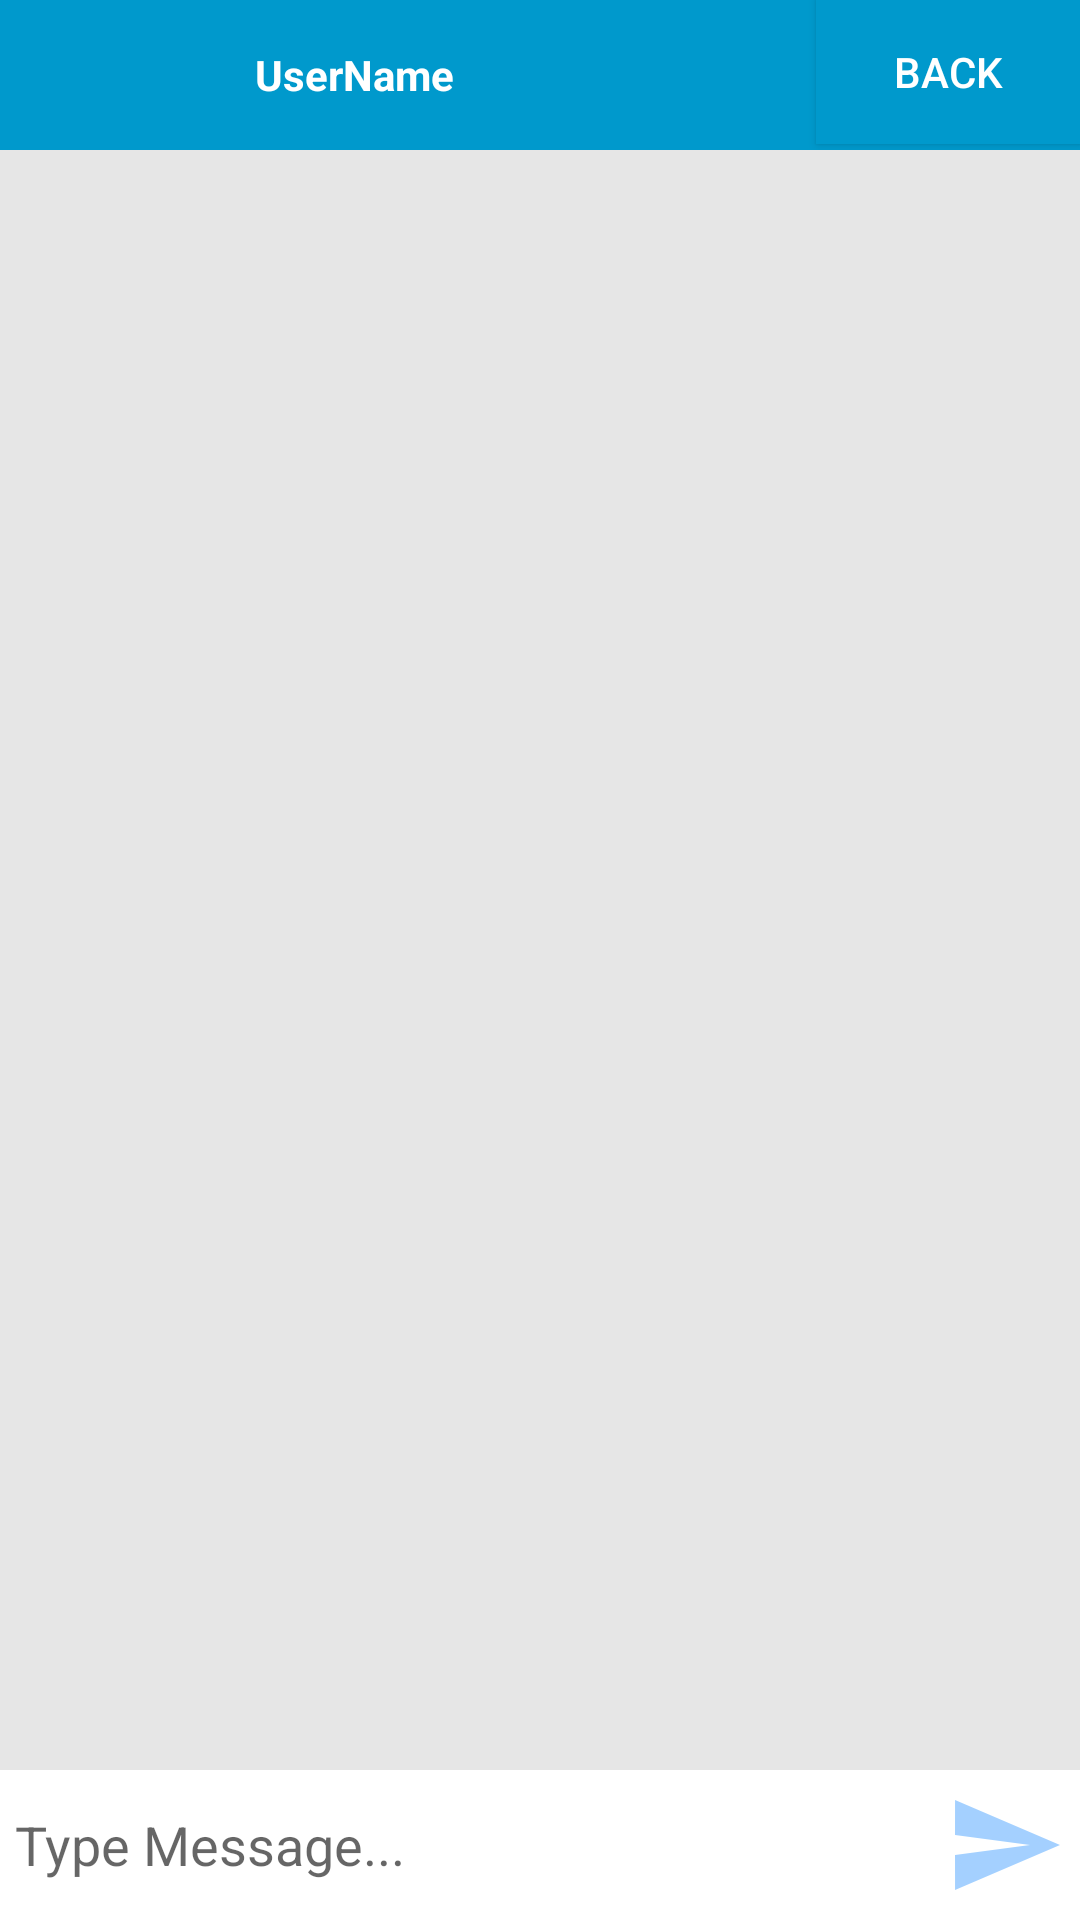

Layout XML and referenced resources for this Android screen:
<!-- AndroidManifest.xml: application theme AppTheme -->
<!-- res/layout/activity_message.xml -->
<?xml version="1.0" encoding="utf-8"?>
<RelativeLayout xmlns:android="http://schemas.android.com/apk/res/android"
    xmlns:app="http://schemas.android.com/apk/res-auto"
    xmlns:tools="http://schemas.android.com/tools"
    android:layout_width="match_parent"
    android:layout_height="match_parent"
    android:background="#e6e6e6"
    tools:context=".MessageActivity">

    <RelativeLayout
        android:layout_width="match_parent"
        android:layout_height="50dp"
        android:background="@android:color/holo_blue_dark"
        android:gravity="center_vertical"
        android:id="@+id/bar_layout">

        <ImageView
            android:layout_width="50dp"
            android:layout_height="50dp"
            android:layout_marginLeft="10dp"
            android:id="@+id/profile_image"/>

        <TextView
            android:layout_width="wrap_content"
            android:layout_height="wrap_content"
            android:id="@+id/username"
            android:layout_marginLeft="25dp"
            android:layout_toRightOf="@id/profile_image"
            android:layout_toEndOf="@id/profile_image"
            android:text="UserName"
            android:textColor="#fff"
            android:textStyle="bold"
            android:layout_centerVertical="true"
            />

        <Button
            android:layout_width="wrap_content"
            android:layout_height="wrap_content"
            android:layout_alignParentRight="true"
            android:background="@android:color/holo_blue_dark"
            android:text="Back"
            android:textColor="#fff"
            android:id="@+id/btn_back" />
    </RelativeLayout>

    <androidx.recyclerview.widget.RecyclerView
        android:layout_width="match_parent"
        android:layout_height="match_parent"
        android:id="@+id/recycler_view"
        android:layout_below="@id/bar_layout"
        android:layout_above="@+id/bottom"/>

    <RelativeLayout
        android:id="@+id/bottom"
        android:layout_width="match_parent"
        android:layout_height="wrap_content"
        android:padding="5dp"
        android:layout_alignParentBottom="true"
        android:background="#fff">

        <EditText
            android:layout_width="match_parent"
            android:layout_height="wrap_content"
            android:id="@+id/text_send"
            android:layout_toLeftOf="@id/btn_send"
            android:layout_centerVertical="true"
            android:background="@android:color/transparent"
            android:hint="Type Message..."/>

        <ImageButton
            android:layout_width="40dp"
            android:layout_height="40dp"
            android:id="@+id/btn_send"
            android:layout_alignParentRight="true"
            android:layout_alignParentEnd="true"
            android:background="@drawable/ic_action_name"/>


    </RelativeLayout>



</RelativeLayout>
<!-- resources referenced by this layout -->
<resources>
  <!-- drawable ic_action_name (drawable-anydpi) -->
  <vector xmlns:android="http://schemas.android.com/apk/res/android"
      android:width="24dp"
      android:height="24dp"
      android:viewportWidth="24"
      android:viewportHeight="24"
      android:tint="#8DC5FF"
      android:alpha="0.8">
      <path
          android:fillColor="#FF000000"
          android:pathData="M2.01,21L23,12 2.01,3 2,10l15,2 -15,2z"/>
  </vector>
  <style name="AppTheme" parent="Theme.AppCompat.Light.DarkActionBar">
          
          <item name="colorPrimary">@color/colorPrimary</item>
          <item name="colorPrimaryDark">@color/colorPrimaryDark</item>
          <item name="colorAccent">@color/colorAccent</item>
      </style>
  <!-- not gathered from this repository: default colours our renderer supplied (Android Studio template values) -->
  <color name="colorPrimary">#FF6200EE</color>
  <color name="colorPrimaryDark">#FF3700B3</color>
  <color name="colorAccent">#FF03DAC5</color>
</resources>
